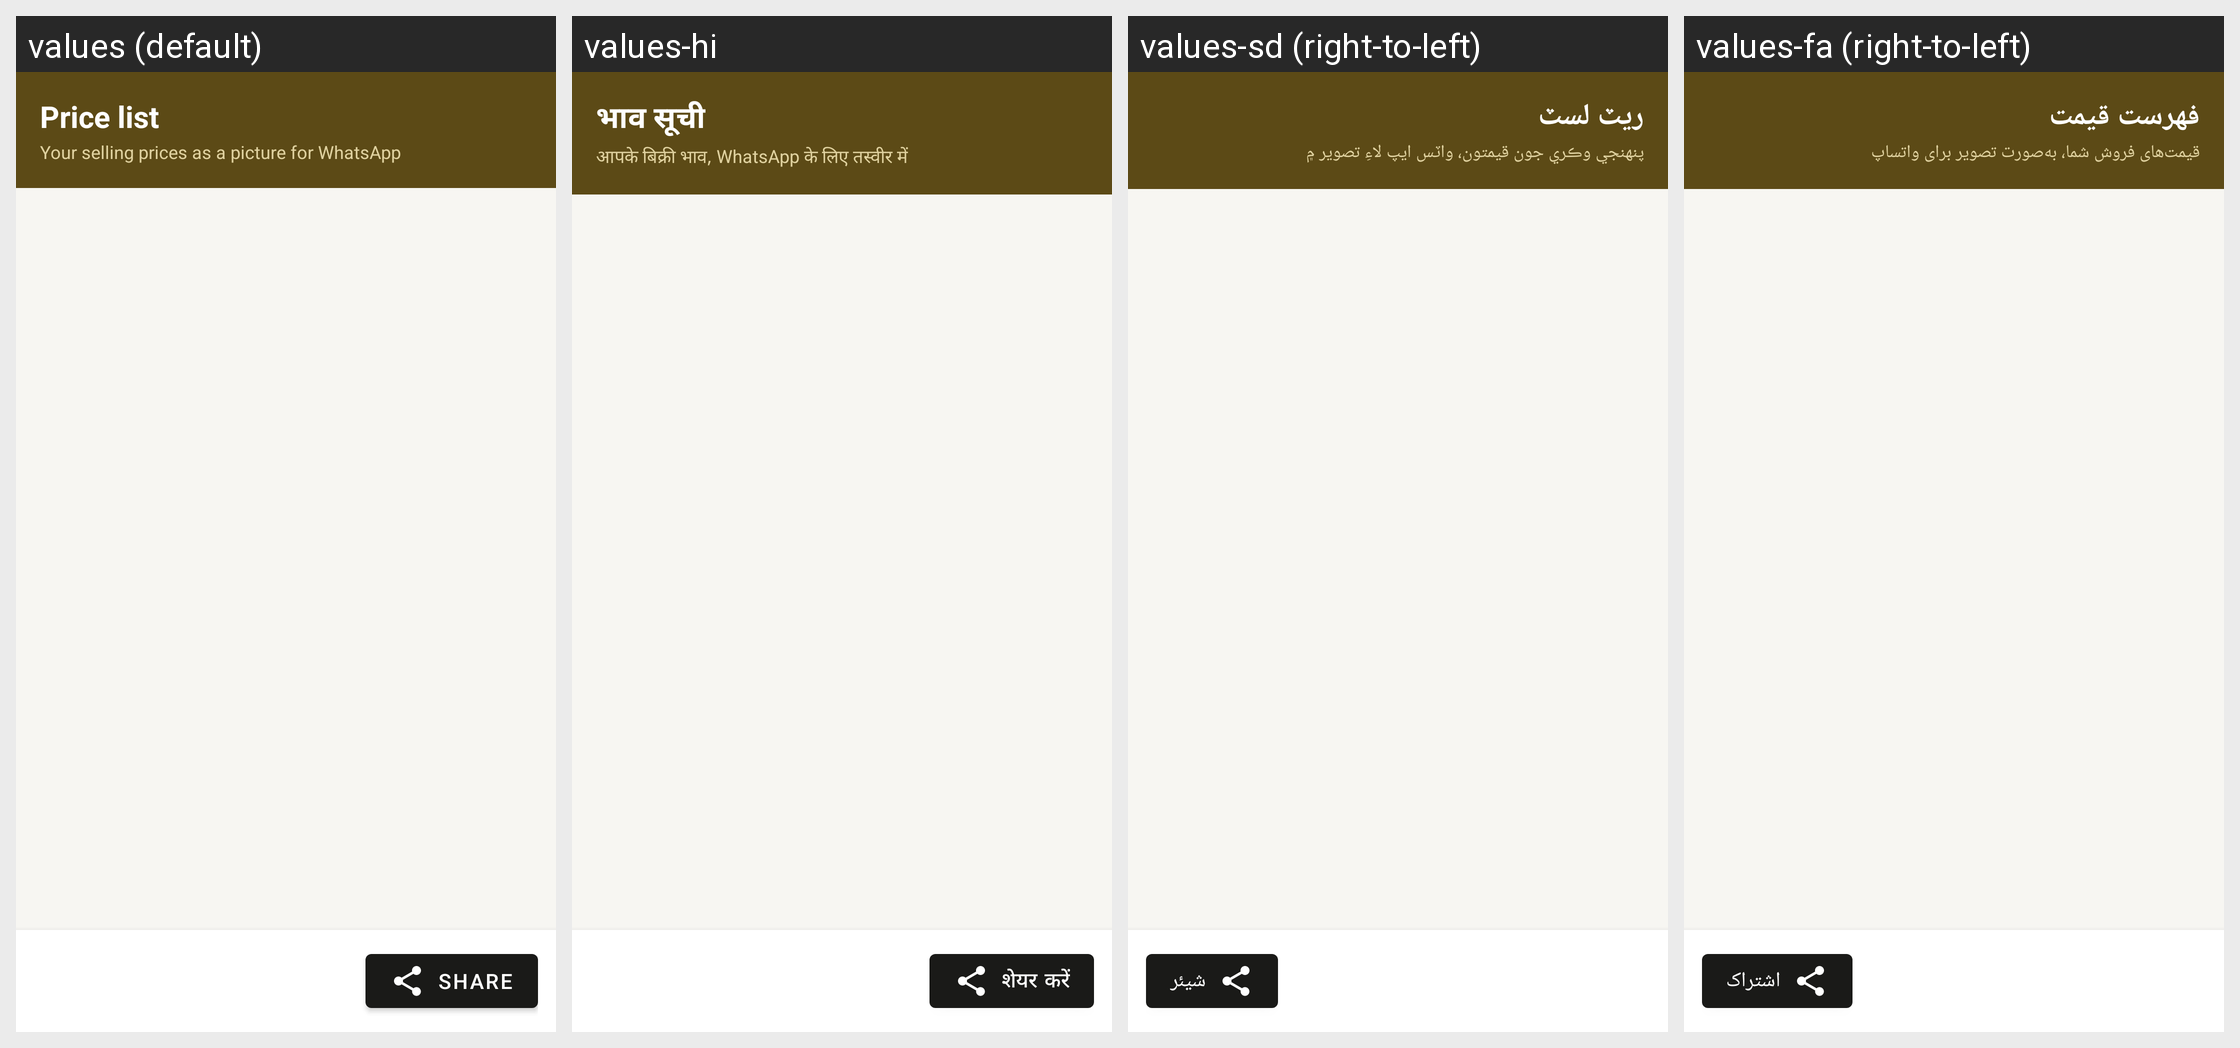

The same Android screen rendered under several of its app's locales, left to right. List the strings drawn on it with the default value and each locale's translation.
Android screen res/layout/activity_rate_list.xml rendered under 4 locales, left to right: values (default), values-hi, values-sd (right-to-left), values-fa (right-to-left). Device: Nexus 5 (rendered at 1080×1920; each locale shown at half size, 540×960, under a caption strip naming it); theme Theme.RoshanKhata.
Other locales in the repository, not shown: values-ar, values-bn, values-in, values-ur.
Strings drawn on this screen, with the default value and each locale's value (text and hints the layout hard-codes, and strings that could not be matched under every locale, appear in the picture but are not listed):

rate_list_title
  values: Price list
  values-hi: भाव सूची
  values-sd: ريٽ لسٽ
  values-fa: فهرست قیمت

rate_list_subtitle
  values: Your selling prices as a picture for WhatsApp
  values-hi: आपके बिक्री भाव, WhatsApp के लिए तस्वीर में
  values-sd: پنهنجي وڪري جون قيمتون، واٽس ايپ لاءِ تصوير ۾
  values-fa: قیمت‌های فروش شما، به‌صورت تصویر برای واتساپ

share
  values: Share
  values-hi: शेयर करें
  values-sd: شيئر
  values-fa: اشتراک
